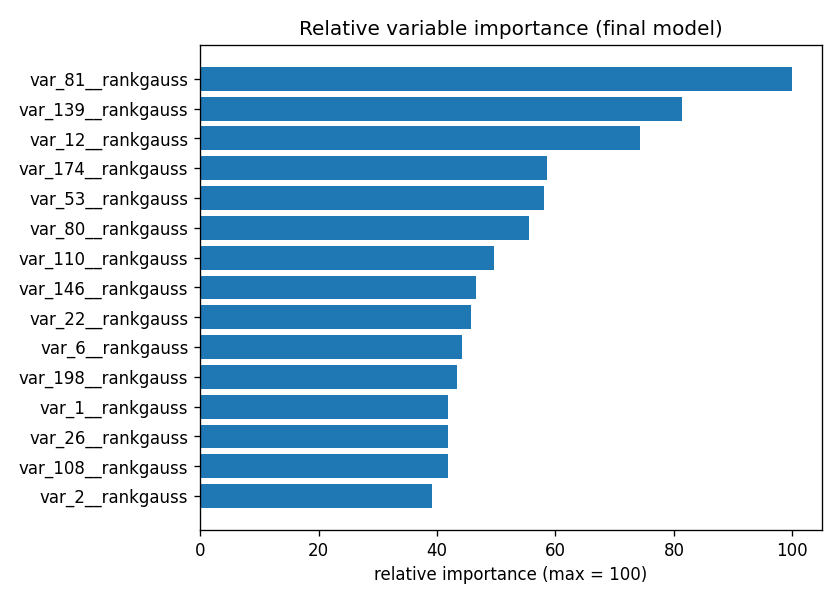

Source data for this figure (header and first rows):
variable, importance, relative_importance_0_100
var_81__rankgauss, 0.03998, 100.0
var_139__rankgauss, 0.03251, 81.32
var_12__rankgauss, 0.02972, 74.34
var_174__rankgauss, 0.02339, 58.51
var_53__rankgauss, 0.02321, 58.04
var_80__rankgauss, 0.02217, 55.46
var_110__rankgauss, 0.01986, 49.67
var_146__rankgauss, 0.01862, 46.56
var_22__rankgauss, 0.01829, 45.76
var_6__rankgauss, 0.01767, 44.19
var_198__rankgauss, 0.01734, 43.38
var_1__rankgauss, 0.01675, 41.91
var_26__rankgauss, 0.01672, 41.83
var_108__rankgauss, 0.01671, 41.8
var_2__rankgauss, 0.01564, 39.11
var_44__rankgauss, 0.01551, 38.78
var_164__rankgauss, 0.01525, 38.16
var_109__rankgauss, 0.01509, 37.76
var_21__rankgauss, 0.01494, 37.36
var_13__rankgauss, 0.01488, 37.22
var_165__rankgauss, 0.01485, 37.13
var_166__rankgauss, 0.01449, 36.24
var_99__rankgauss, 0.01416, 35.41
var_76__rankgauss, 0.01374, 34.36
var_154__rankgauss, 0.01321, 33.05
var_133__rankgauss, 0.01321, 33.04
var_40__rankgauss, 0.01307, 32.69
var_33__rankgauss, 0.01247, 31.18
var_148__rankgauss, 0.01232, 30.81
var_177__rankgauss, 0.0118, 29.51
var_170__rankgauss, 0.01161, 29.05
var_191__rankgauss, 0.01133, 28.34
var_34__rankgauss, 0.01114, 27.87
var_94__rankgauss, 0.0111, 27.78
var_78__rankgauss, 0.0109, 27.27
var_190__rankgauss, 0.01081, 27.03
var_179__rankgauss, 0.01025, 25.63
var_18__rankgauss, 0.01007, 25.19
var_115__rankgauss, 0.01002, 25.06
var_121__rankgauss, 0.00962, 24.06
var_123__rankgauss, 0.009359, 23.41
var_86__rankgauss, 0.009021, 22.56
var_184__rankgauss, 0.008594, 21.5
var_107__rankgauss, 0.008341, 20.86
var_127__rankgauss, 0.008239, 20.61
var_92__rankgauss, 0.008076, 20.2
var_67__rankgauss, 0.00775, 19.38
var_35__rankgauss, 0.007413, 18.54
var_89__rankgauss, 0.00696, 17.41
var_9__rankgauss, 0.00691, 17.28
var_155__rankgauss, 0.006321, 15.81
var_149__rankgauss, 0.006284, 15.72
var_0__rankgauss, 0.006086, 15.22
var_5__rankgauss, 0.005998, 15
var_157__rankgauss, 0.005872, 14.69
var_188__rankgauss, 0.005584, 13.97
var_167__rankgauss, 0.005437, 13.6
var_95__rankgauss, 0.005366, 13.42
var_145__rankgauss, 0.005093, 12.74
var_147__rankgauss, 0.005059, 12.65
... 540 more rows
